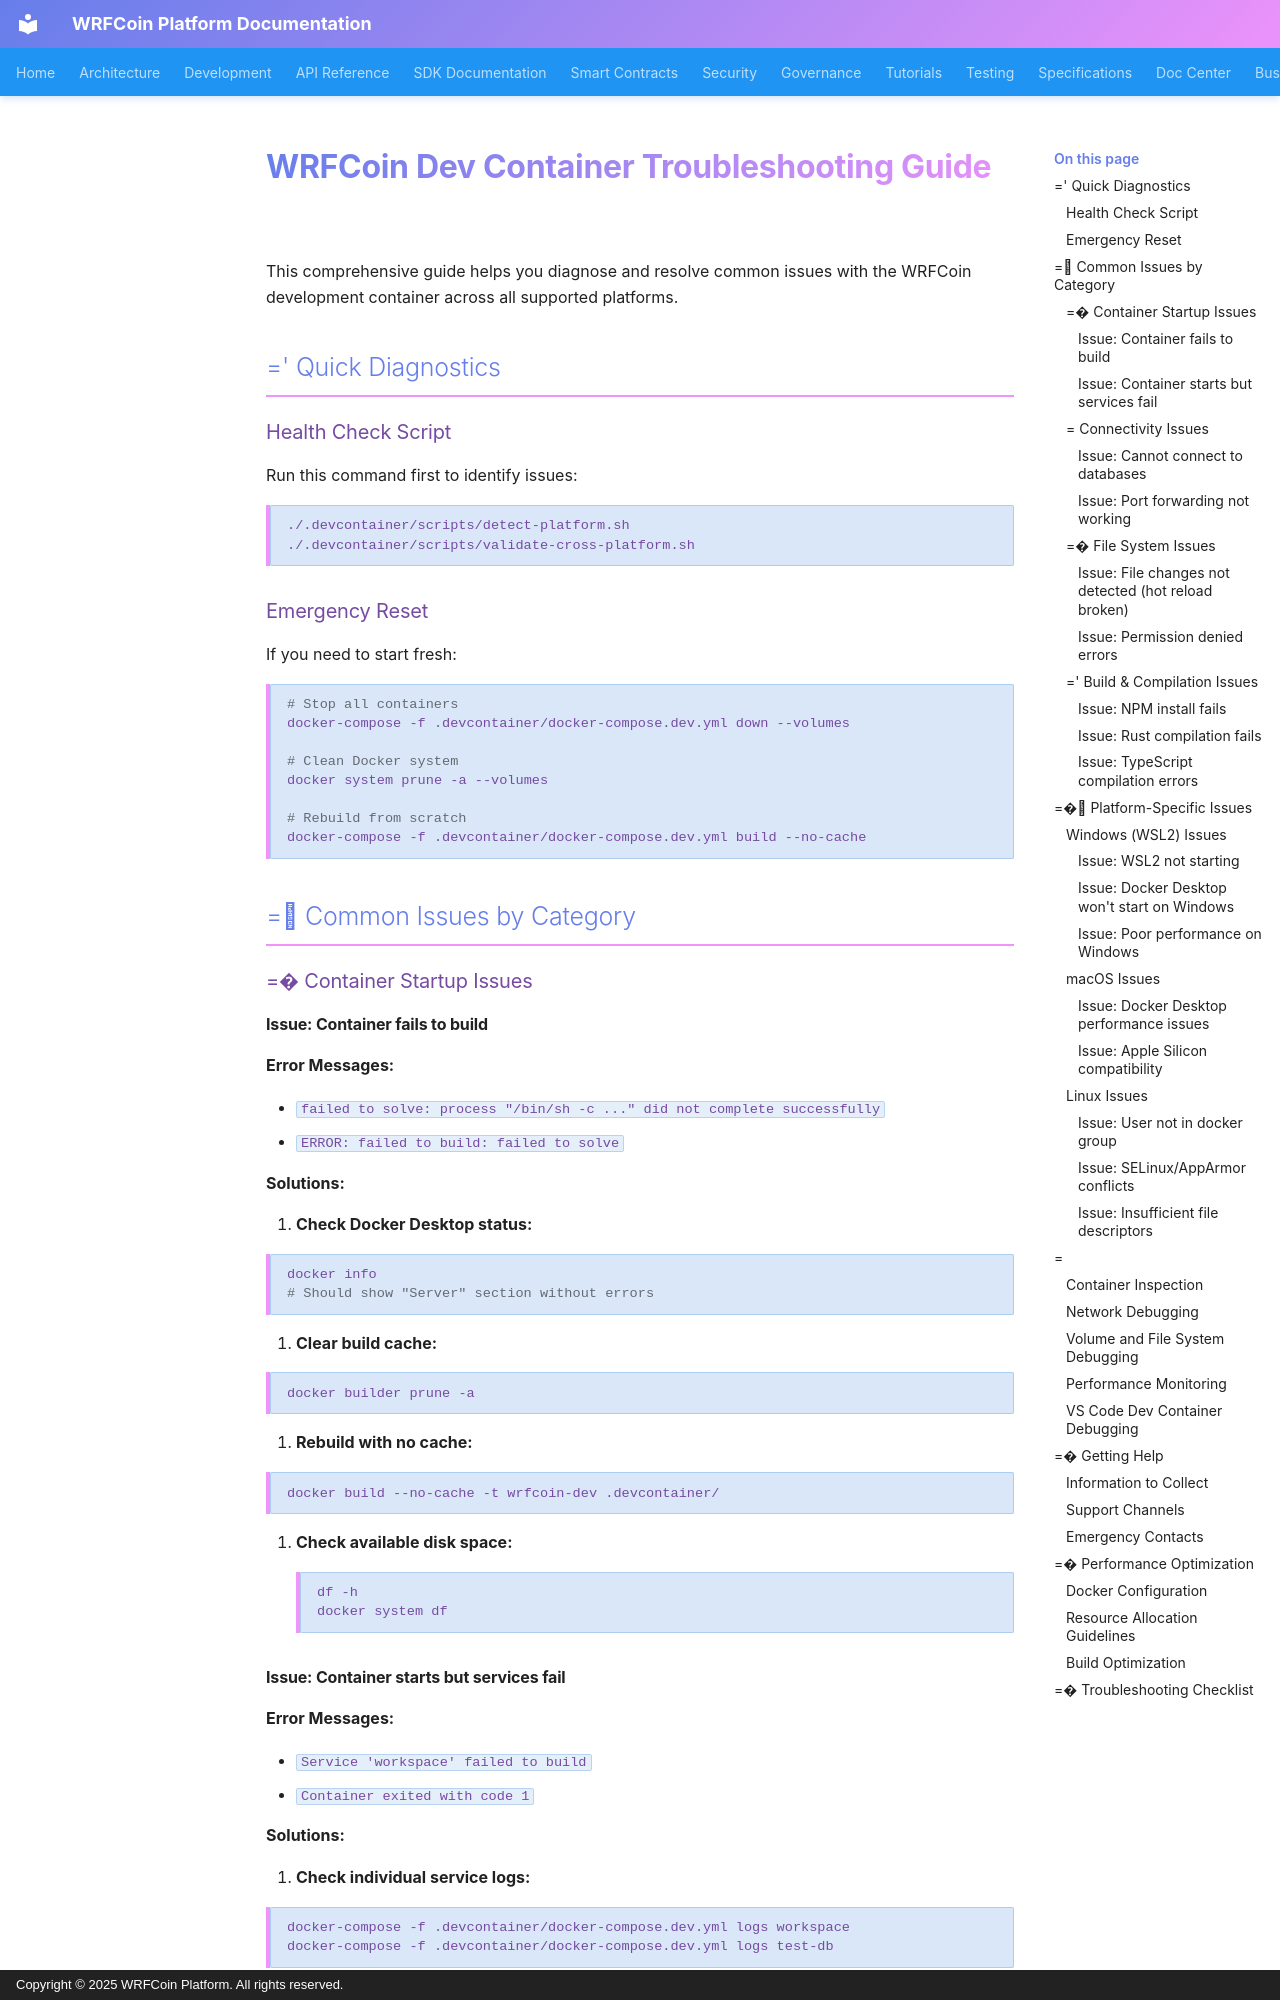

repository: wrfcoin/core4 · page: development/environment/troubleshooting/index.html · generator: mkdocs · copyright: Copyright © 2025 WRFCoin Platform. All rights reserved.

# WRFCoin Dev Container Troubleshooting Guide

This comprehensive guide helps you diagnose and resolve common issues with the WRFCoin development
container across all supported platforms.

## =' Quick Diagnostics

### Health Check Script

Run this command first to identify issues:

```bash
./.devcontainer/scripts/detect-platform.sh
./.devcontainer/scripts/validate-cross-platform.sh
```

### Emergency Reset

If you need to start fresh:

```bash
# Stop all containers
docker-compose -f .devcontainer/docker-compose.dev.yml down --volumes

# Clean Docker system
docker system prune -a --volumes

# Rebuild from scratch
docker-compose -f .devcontainer/docker-compose.dev.yml build --no-cache
```

## = Common Issues by Category

### =� Container Startup Issues

#### Issue: Container fails to build

**Error Messages:**

- `failed to solve: process "/bin/sh -c ..." did not complete successfully`
- `ERROR: failed to build: failed to solve`

**Solutions:**

1. **Check Docker Desktop status:**

   ```bash
   docker info
   # Should show "Server" section without errors
   ```

2. **Clear build cache:**

   ```bash
   docker builder prune -a
   ```

3. **Rebuild with no cache:**

   ```bash
   docker build --no-cache -t wrfcoin-dev .devcontainer/
   ```

4. **Check available disk space:**
   ```bash
   df -h
   docker system df
   ```
